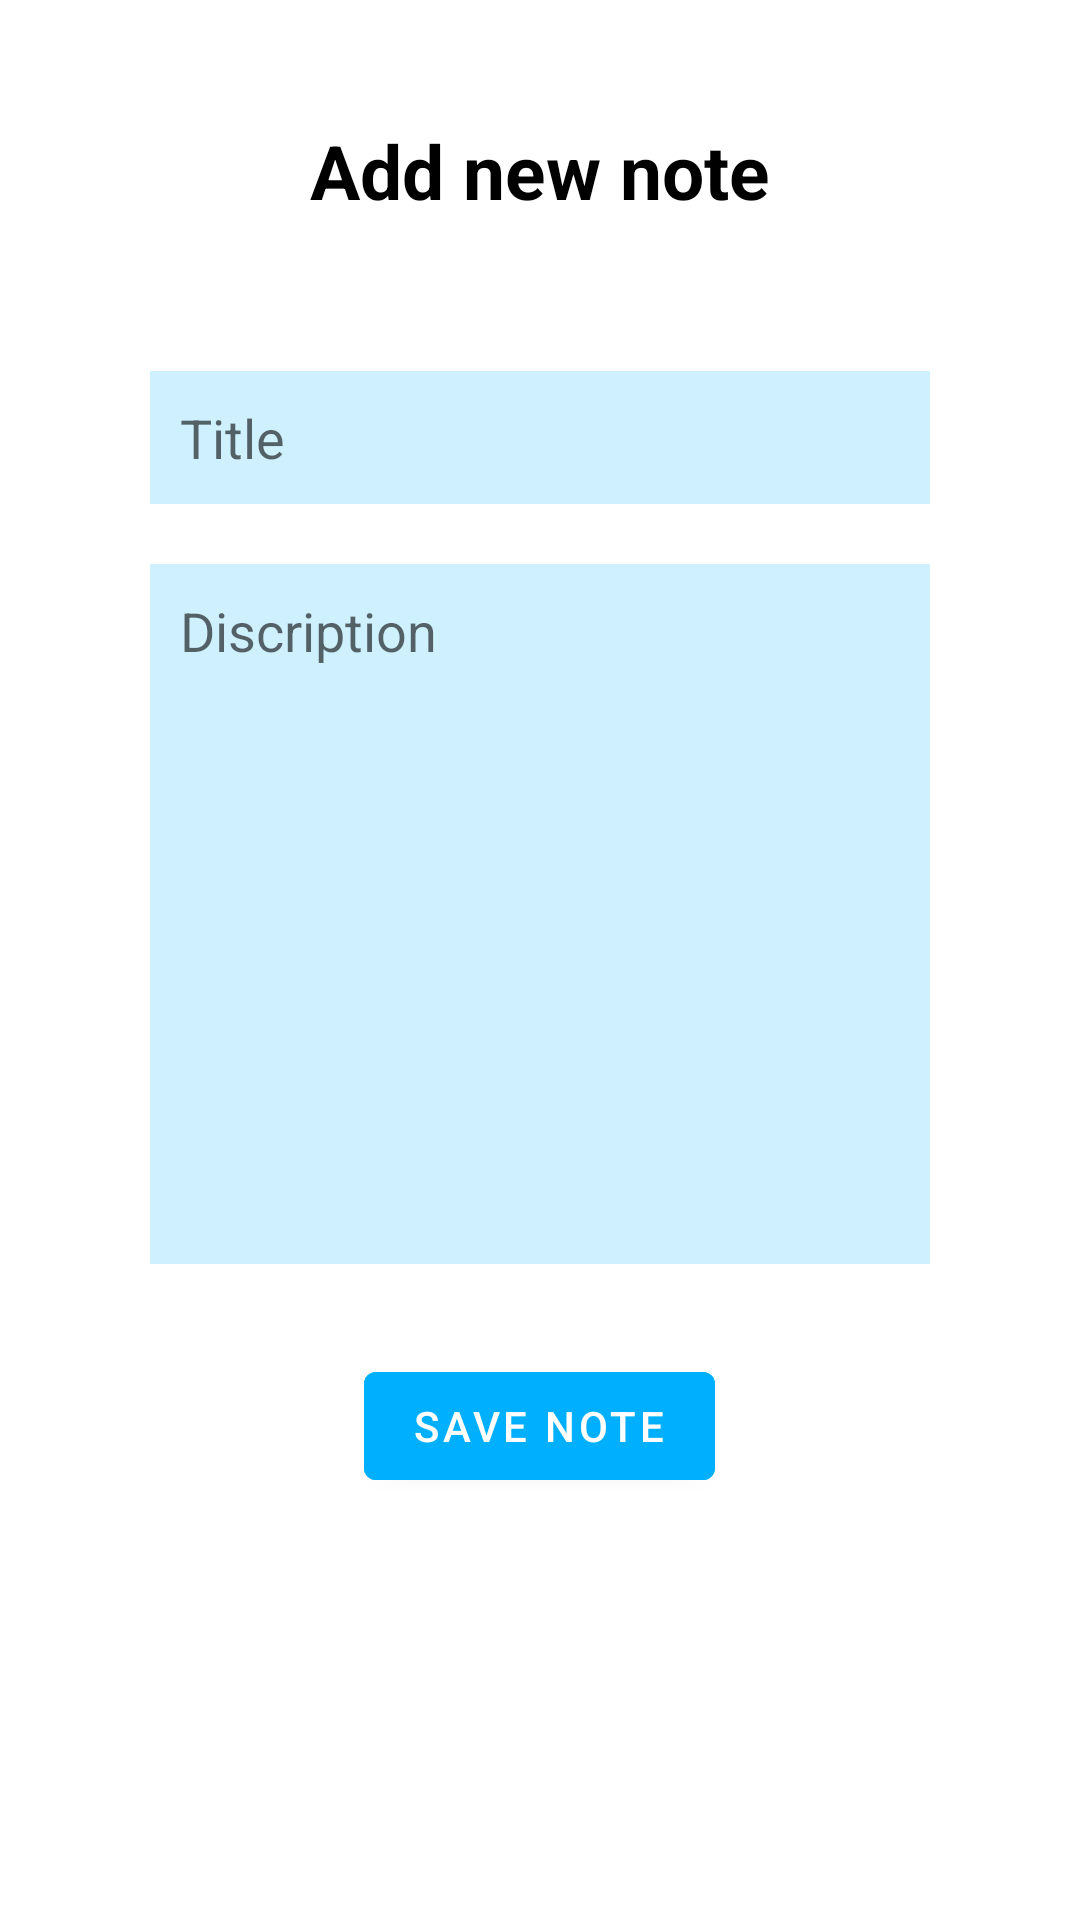

Android layout source for this screen:
<!-- AndroidManifest.xml: application theme Theme.SecuredNotebook -->
<!-- res/layout/activity_add_note.xml -->
<?xml version="1.0" encoding="utf-8"?>
<LinearLayout xmlns:android="http://schemas.android.com/apk/res/android"
    xmlns:app="http://schemas.android.com/apk/res-auto"
    xmlns:tools="http://schemas.android.com/tools"
    android:layout_width="match_parent"
    android:layout_height="match_parent"
    android:orientation="vertical"

    android:padding="20dp"
    tools:context=".AddNoteActivity">

    <TextView
        android:layout_width="match_parent"
        android:layout_height="wrap_content"
        android:id="@+id/titletextview"
        android:textColor="@color/black"
        android:text="Add new note"
        android:textSize="25dp"
        android:textStyle="bold"
        android:gravity="center"
        android:layout_margin="20dp"/>

    <LinearLayout
        android:layout_width="match_parent"
        android:layout_height="wrap_content"
        android:orientation="vertical"
        android:padding="10dp"
        android:layout_margin="10dp"
        android:background="@drawable/roundedcorner">
        <EditText
            android:layout_width="match_parent"
            android:layout_height="wrap_content"
            android:hint="Title"
            android:textColor="@color/black"
            android:id="@+id/titleinput"
            android:padding="10dp"
            android:background="#3000b0ff"
            android:layout_margin="10dp"/>
        <EditText
            android:layout_width="match_parent"
            android:layout_height="wrap_content"
            android:hint="Discription"
            android:id="@+id/discription"
            android:padding="10dp"
            android:background="#3000b0ff"
            android:lines="10"
            android:layout_margin="10dp"
            android:gravity="top"/>
    </LinearLayout>

    <com.google.android.material.button.MaterialButton
        android:layout_width="wrap_content"
        android:layout_height="wrap_content"
        android:id="@+id/savebtn"
        android:text="SAVE NOTE"
        android:layout_gravity="center"
        android:backgroundTint="#00b0ff"
        android:textColor="@color/white"/>
</LinearLayout>
<!-- resources referenced by this layout -->
<resources>
  <!-- drawable roundedcorner (drawable) -->
  <?xml version="1.0" encoding="utf-8"?>
  
  <shape xmlns:android="http://schemas.android.com/apk/res/android"
      android:shape="rectangle">
      <solid android:color="@color/white"/>
      <corners android:radius="8dp"></corners>
  
  
  </shape>
  <style name="Theme.SecuredNotebook" parent="Theme.MaterialComponents.DayNight.NoActionBar">
          
          <item name="colorPrimary">@color/purple_500</item>
          <item name="colorPrimaryVariant">@color/purple_700</item>
          <item name="colorOnPrimary">@color/white</item>
          
          <item name="colorSecondary">@color/teal_200</item>
          <item name="colorSecondaryVariant">@color/teal_700</item>
          <item name="colorOnSecondary">@color/black</item>
          
          <item name="android:statusBarColor" tools:targetApi="l">?attr/colorPrimaryVariant</item>
          
      </style>
  <!-- not gathered from this repository: default colours our renderer supplied (Android Studio template values) -->
  <color name="purple_500">#FF6200EE</color>
  <color name="purple_700">#FF3700B3</color>
  <color name="teal_200">#FF03DAC5</color>
  <color name="teal_700">#FF018786</color>
  <color name="black">#FF000000</color>
  <color name="white">#FFFFFFFF</color>
</resources>
